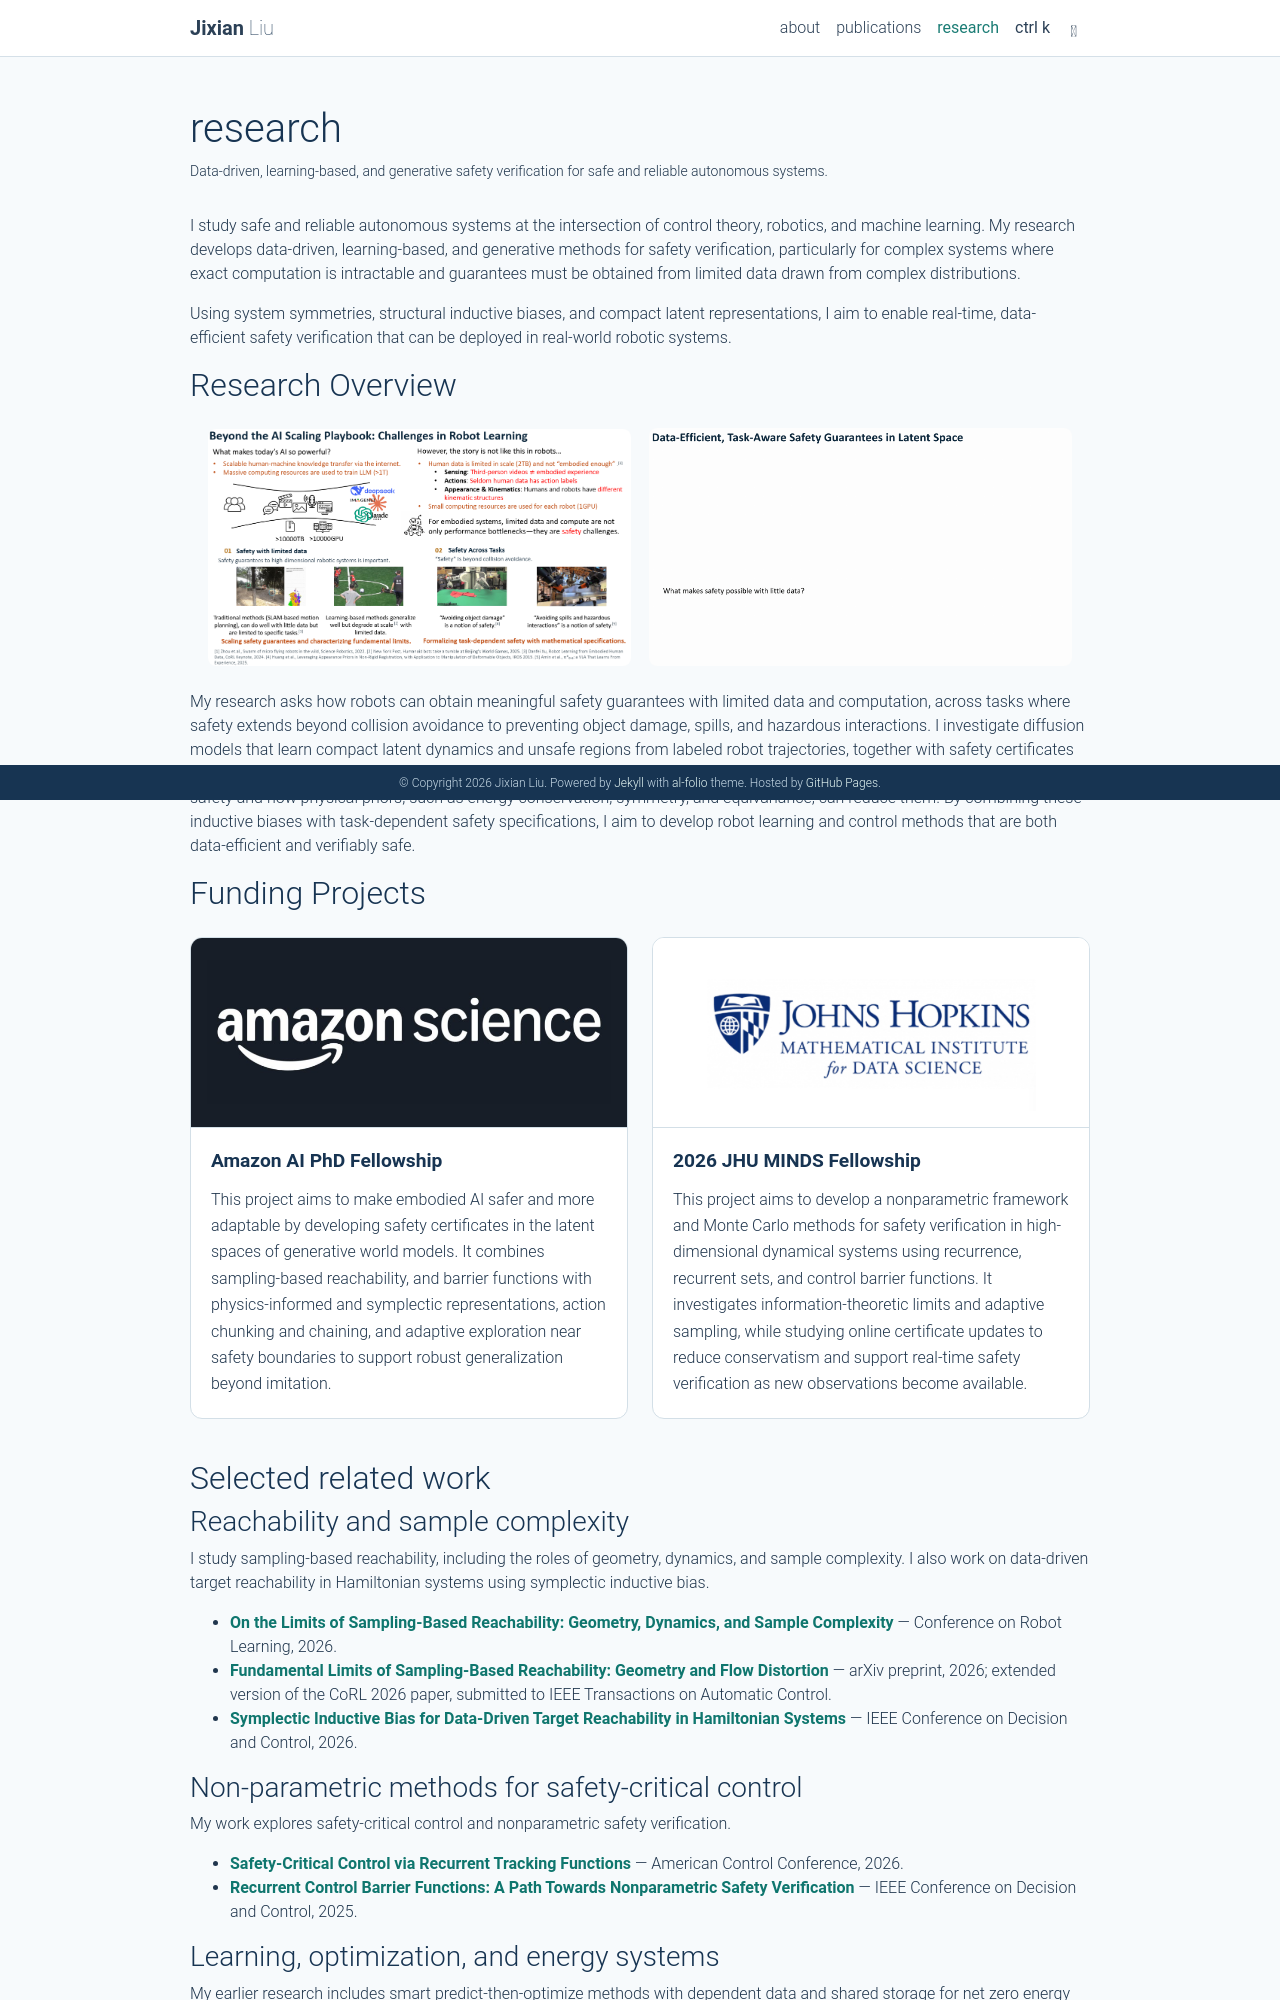

repository: JeanLew01/JeanLew01.github.io · page: research/index.html · generator: jekyll

---
layout: page
title: research
permalink: /research/
description: Data-driven, learning-based, and generative safety verification for safe and reliable autonomous systems.
nav: true
nav_order: 3
---

I study safe and reliable autonomous systems at the intersection of control theory, robotics, and machine learning. My research develops data-driven, learning-based, and generative methods for safety verification, particularly for complex systems where exact computation is intractable and guarantees must be obtained from limited data drawn from complex distributions.

Using system symmetries, structural inductive biases, and compact latent representations, I aim to enable real-time, data-efficient safety verification that can be deployed in real-world robotic systems.

## Research Overview

<div style="display: flex; justify-content: center; align-items: center; gap: 2%; margin: 1.5rem 0;">
  <figure style="flex: 0 0 47%; min-width: 0; margin: 0;">
    <img
      src="{{ '/assets/img/research/reasearch_summary_1.png' | relative_url | bust_file_cache }}"
      alt="Research challenges in robot learning: safety with limited data and task-dependent safety beyond collision avoidance."
      width="1600"
      height="900"
      loading="lazy"
      decoding="async"
      style="display: block; width: 100%; height: auto; border-radius: 0.5rem;"
    >
  </figure>

  <figure style="flex: 0 0 47%; min-width: 0; margin: 0;">
    <img
      src="{{ '/assets/img/research/research_summary_2.gif' | relative_url | bust_file_cache }}"
      alt="Animated research framework connecting labeled robot trajectories, diffusion models, latent-space safety verification, and physics-informed inductive biases."
      width="1600"
      height="900"
      loading="lazy"
      decoding="async"
      style="display: block; width: 100%; height: auto; border-radius: 0.5rem;"
    >
  </figure>
</div>

My research asks how robots can obtain meaningful safety guarantees with limited data and computation, across tasks where safety extends beyond collision avoidance to preventing object damage, spills, and hazardous interactions. I investigate diffusion models that learn compact latent dynamics and unsafe regions from labeled robot trajectories, together with safety certificates and filters for efficient verification in these learned spaces. A central goal is to understand the fundamental data requirements for safety and how physical priors, such as energy conservation, symmetry, and equivariance, can reduce them. By combining these inductive biases with task-dependent safety specifications, I aim to develop robot learning and control methods that are both data-efficient and verifiably safe.

## Funding Projects

<div class="funding-projects">
  {% for funding in site.data.funding %}
    <article class="funding-card" aria-labelledby="funding-{{ funding.id }}">
      <div class="funding-card-media funding-card-media--{{ funding.id }}">
        <img
          src="{{ funding.image | relative_url | bust_file_cache }}"
          alt="{{ funding.image_alt | escape }}"
          width="{{ funding.image_width }}"
          height="{{ funding.image_height }}"
          loading="lazy"
          decoding="async"
        >
      </div>
      <div class="funding-card-body">
        <h3 id="funding-{{ funding.id }}">{{ funding.title | escape }}</h3>
        <p>{{ funding.description | escape }}</p>
      </div>
    </article>
  {% endfor %}
</div>

## Selected related work

### Reachability and sample complexity

I study sampling-based reachability, including the roles of geometry, dynamics, and sample complexity. I also work on data-driven target reachability in Hamiltonian systems using symplectic inductive bias.

- **[On the Limits of Sampling-Based Reachability: Geometry, Dynamics, and Sample Complexity]({{ '/publications/' | relative_url }}#liu2026limits)** — Conference on Robot Learning, 2026.
- **[Fundamental Limits of Sampling-Based Reachability: Geometry and Flow Distortion]({{ '/publications/' | relative_url }}#liu2026fundamental)** — arXiv preprint, 2026; extended version of the CoRL 2026 paper, submitted to IEEE Transactions on Automatic Control.
- **[Symplectic Inductive Bias for Data-Driven Target Reachability in Hamiltonian Systems]({{ '/publications/' | relative_url }}#ouyang2026symplectic)** — IEEE Conference on Decision and Control, 2026.

### Non-parametric methods for safety-critical control

My work explores safety-critical control and nonparametric safety verification.

- **[Safety-Critical Control via Recurrent Tracking Functions]({{ '/publications/' | relative_url }}#liu2026tracking)** — American Control Conference, 2026.
- **[Recurrent Control Barrier Functions: A Path Towards Nonparametric Safety Verification]({{ '/publications/' | relative_url }}#liu2025recurrent)** — IEEE Conference on Decision and Control, 2025.
